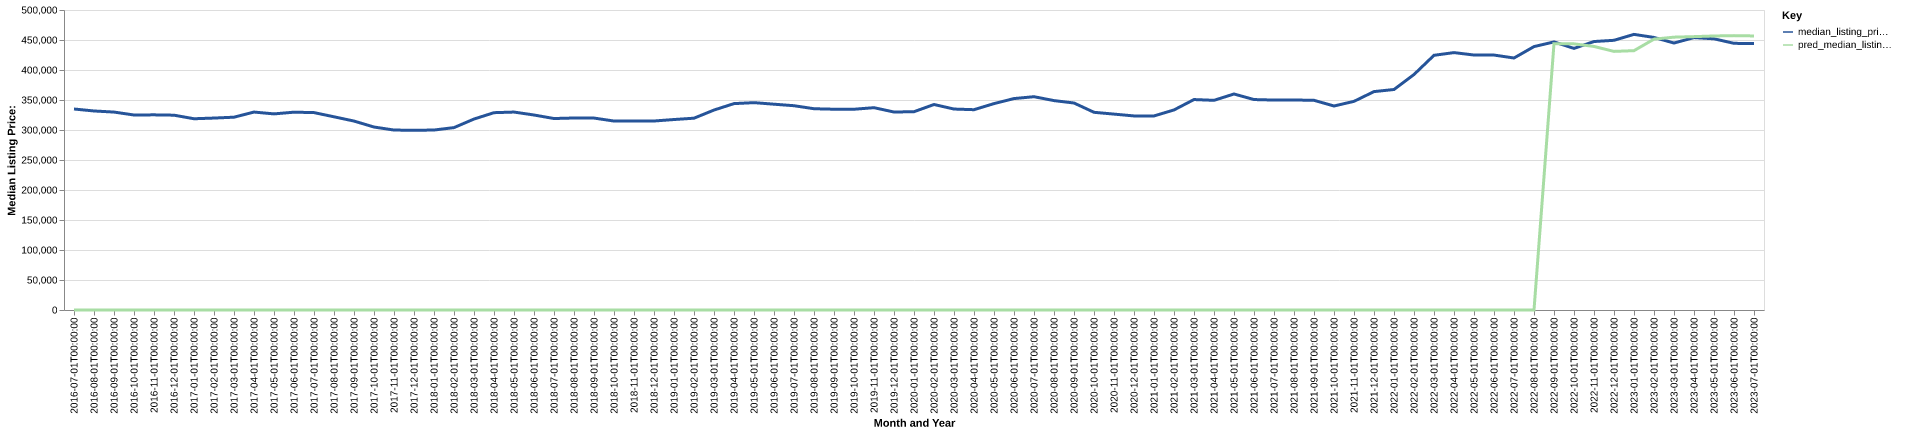

The file beside this chart, header and first rows:
date, time_idx, median_listing_price, thirty_year_interest_rate_five, month, county_name, active_listing_count, median_days_on_market, pred_median_listing_price, month_year
2016-07-01, 0, 335000, 3.72, 7, anchorage, ak, 1407, 59.0, 0, Jul-2016
2016-08-01, 1, 331713, 3.73, 8, anchorage, ak, 1415, 60.0, 0, Aug-2016
2016-09-01, 2, 329888, 3.66, 9, anchorage, ak, 1368, 60.0, 0, Sep-2016
2016-10-01, 3, 325000, 3.64, 10, anchorage, ak, 1257, 66.0, 0, Oct-2016
2016-11-01, 4, 325250, 3.66, 11, anchorage, ak, 1107, 74.0, 0, Nov-2016
2016-12-01, 5, 324700, 3.48, 12, anchorage, ak, 943.0, 80.0, 0, Dec-2016
2017-01-01, 6, 318750, 3.45, 1, anchorage, ak, 818.0, 83.0, 0, Jan-2017
2017-02-01, 7, 319900, 3.5, 2, anchorage, ak, 824.0, 70.0, 0, Feb-2017
2017-03-01, 8, 321350, 3.52, 3, anchorage, ak, 837.0, 48.0, 0, Mar-2017
2017-04-01, 9, 329900, 4.03, 4, anchorage, ak, 959.0, 39.0, 0, Apr-2017
2017-05-01, 10, 326850, 4.32, 5, anchorage, ak, 1057, 40.0, 0, May-2017
2017-06-01, 11, 329700, 4.2, 6, anchorage, ak, 1187, 43.0, 0, Jun-2017
2017-07-01, 12, 329000, 4.19, 7, anchorage, ak, 1289, 46.0, 0, Jul-2017
2017-08-01, 13, 322000, 4.3, 8, anchorage, ak, 1361, 51.0, 0, Aug-2017
2017-09-01, 14, 314900, 4.1, 9, anchorage, ak, 1353, 54.0, 0, Sep-2017
2017-10-01, 15, 304950, 4.05, 10, anchorage, ak, 1290, 63.0, 0, Oct-2017
2017-11-01, 16, 299925, 3.94, 11, anchorage, ak, 1187, 71.0, 0, Nov-2017
2017-12-01, 17, 299500, 4.03, 12, anchorage, ak, 1014, 84.0, 0, Dec-2017
2018-01-01, 18, 299950, 3.93, 1, anchorage, ak, 900.0, 87.0, 0, Jan-2018
2018-02-01, 19, 304000, 3.83, 2, anchorage, ak, 926.0, 67.0, 0, Feb-2018
2018-03-01, 20, 318250, 3.94, 3, anchorage, ak, 1024, 49.0, 0, Mar-2018
2018-04-01, 21, 328875, 3.95, 4, anchorage, ak, 1084, 46.0, 0, Apr-2018
2018-05-01, 22, 329900, 3.99, 5, anchorage, ak, 1226, 43.0, 0, May-2018
2018-06-01, 23, 325000, 4.15, 6, anchorage, ak, 1365, 45.0, 0, Jun-2018
2018-07-01, 24, 319125, 4.4, 7, anchorage, ak, 1468, 51.0, 0, Jul-2018
2018-08-01, 25, 320000, 4.46, 8, anchorage, ak, 1498, 54.0, 0, Aug-2018
2018-09-01, 26, 319900, 4.58, 9, anchorage, ak, 1437, 64.0, 0, Sep-2018
2018-10-01, 27, 314923, 4.66, 10, anchorage, ak, 1309, 72.0, 0, Oct-2018
2018-11-01, 28, 315000, 4.62, 11, anchorage, ak, 1190, 79.0, 0, Nov-2018
2018-12-01, 29, 314995, 4.54, 12, anchorage, ak, 1028, 92.0, 0, Dec-2018
2019-01-01, 30, 317450, 4.6, 1, anchorage, ak, 877.0, 94.0, 0, Jan-2019
2019-02-01, 31, 319675, 4.72, 2, anchorage, ak, 911.0, 80.0, 0, Feb-2019
2019-03-01, 32, 333257, 4.9, 3, anchorage, ak, 948.0, 57.0, 0, Mar-2019
2019-04-01, 33, 343975, 4.94, 4, anchorage, ak, 999.0, 45.0, 0, Apr-2019
2019-05-01, 34, 345600, 4.75, 5, anchorage, ak, 1101, 43.0, 0, May-2019
2019-06-01, 35, 343000, 4.51, 6, anchorage, ak, 1194, 46.0, 0, Jun-2019
2019-07-01, 36, 340475, 4.41, 7, anchorage, ak, 1272, 52.0, 0, Jul-2019
2019-08-01, 37, 335455, 4.41, 8, anchorage, ak, 1276, 55.0, 0, Aug-2019
2019-09-01, 38, 334636, 4.2, 9, anchorage, ak, 1256, 59.0, 0, Sep-2019
2019-10-01, 39, 334591, 4.14, 10, anchorage, ak, 1230, 64.0, 0, Oct-2019
2019-11-01, 40, 337200, 3.84, 11, anchorage, ak, 1078, 77.0, 0, Nov-2019
2019-12-01, 41, 329970, 3.81, 12, anchorage, ak, 955.0, 85.0, 0, Dec-2019
2020-01-01, 42, 330500, 3.75, 1, anchorage, ak, 844.0, 83.0, 0, Jan-2020
2020-02-01, 43, 342500, 3.73, 2, anchorage, ak, 790.0, 67.0, 0, Feb-2020
2020-03-01, 44, 334925, 3.78, 3, anchorage, ak, 779.0, 51.0, 0, Mar-2020
2020-04-01, 45, 333850, 3.75, 4, anchorage, ak, 814.0, 52.0, 0, Apr-2020
2020-05-01, 46, 344000, 3.74, 5, anchorage, ak, 900.0, 50.0, 0, May-2020
2020-06-01, 47, 352375, 3.72, 6, anchorage, ak, 909.0, 40.0, 0, Jun-2020
2020-07-01, 48, 355500, 3.49, 7, anchorage, ak, 880.0, 40.0, 0, Jul-2020
2020-08-01, 49, 349000, 3.65, 8, anchorage, ak, 902.0, 39.0, 0, Aug-2020
2020-09-01, 50, 345000, 3.33, 9, anchorage, ak, 920.0, 40.0, 0, Sep-2020
2020-10-01, 51, 329500, 3.28, 10, anchorage, ak, 835.0, 50.0, 0, Oct-2020
2020-11-01, 52, 326500, 3.21, 11, anchorage, ak, 736.0, 61.0, 0, Nov-2020
2020-12-01, 53, 323450, 3.07, 12, anchorage, ak, 630.0, 68.0, 0, Dec-2020
2021-01-01, 54, 323450, 2.99, 1, anchorage, ak, 526.0, 66.0, 0, Jan-2021
2021-02-01, 55, 333438, 2.93, 2, anchorage, ak, 479.0, 41.0, 0, Feb-2021
2021-03-01, 56, 350750, 2.88, 3, anchorage, ak, 459.0, 36.0, 0, Mar-2021
2021-04-01, 57, 349450, 2.84, 4, anchorage, ak, 516.0, 26.0, 0, Apr-2021
2021-05-01, 58, 360000, 2.71, 5, anchorage, ak, 516.0, 24.0, 0, May-2021
2021-06-01, 59, 350750, 2.79, 6, anchorage, ak, 570.0, 24.0, 0, Jun-2021
... 25 more rows
